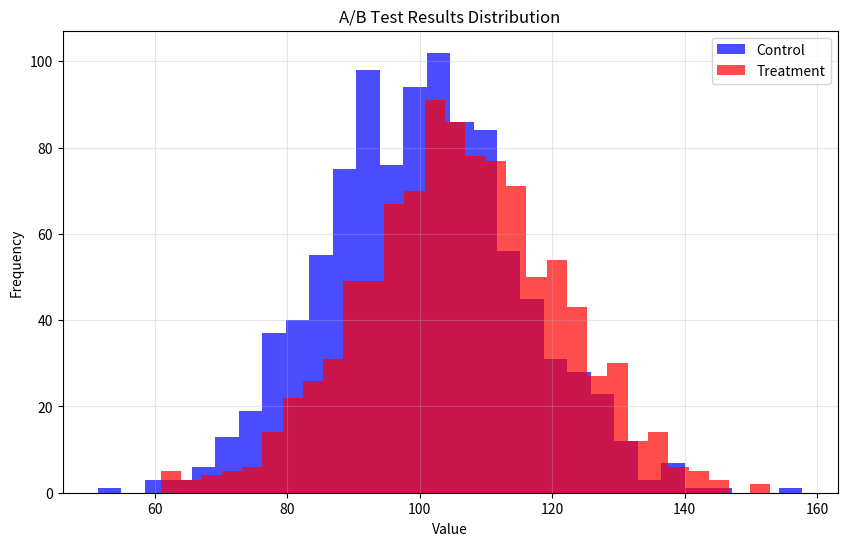

Source code (Python):
"""
A/B Testing Demonstration
A short program demonstrating A/B testing concepts and statistical analysis.
"""

import numpy as np
import matplotlib.pyplot as plt
from scipy import stats
import pandas as pd

class ABTest:
    """Simple A/B testing class."""

    def __init__(self, control_data, treatment_data):
        self.control_data = np.array(control_data)
        self.treatment_data = np.array(treatment_data)

    def calculate_metrics(self):
        """Calculate basic metrics for both groups."""
        control_mean = np.mean(self.control_data)
        treatment_mean = np.mean(self.treatment_data)
        control_std = np.std(self.control_data)
        treatment_std = np.std(self.treatment_data)

        return {
            'control_mean': control_mean,
            'treatment_mean': treatment_mean,
            'control_std': control_std,
            'treatment_std': treatment_std,
            'lift': (treatment_mean - control_mean) / control_mean * 100
        }

    def t_test(self):
        """Perform independent t-test."""
        t_stat, p_value = stats.ttest_ind(self.control_data, self.treatment_data)
        return {'t_statistic': t_stat, 'p_value': p_value}

    def chi_square_test(self, control_conversions, control_total,
                        treatment_conversions, treatment_total):
        """Perform chi-square test for conversion rates."""
        # Create contingency table
        control_non_conversions = control_total - control_conversions
        treatment_non_conversions = treatment_total - treatment_conversions

        contingency_table = [
            [control_conversions, control_non_conversions],
            [treatment_conversions, treatment_non_conversions]
        ]

        chi2, p_value, dof, expected = stats.chi2_contingency(contingency_table)

        control_rate = control_conversions / control_total
        treatment_rate = treatment_conversions / treatment_total
        lift = (treatment_rate - control_rate) / control_rate * 100

        return {
            'chi2_statistic': chi2,
            'p_value': p_value,
            'control_rate': control_rate,
            'treatment_rate': treatment_rate,
            'lift': lift
        }

def demonstrate_ab_testing():
    """Demonstrate A/B testing with examples."""
    print("A/B TESTING DEMONSTRATION")
    print("=" * 40)

    # Example 1: Continuous data (revenue per user)
    print("1. Continuous Data Test (Revenue per User)")
    print("-" * 40)

    # Generate sample data
    np.random.seed(42)
    control_revenue = np.random.normal(100, 15, 1000)  # Control group
    treatment_revenue = np.random.normal(105, 15, 1000)  # Treatment group

    ab_test = ABTest(control_revenue, treatment_revenue)
    metrics = ab_test.calculate_metrics()
    t_results = ab_test.t_test()

    print(f"Control Mean: ${metrics['control_mean']:.2f}")
    print(f"Treatment Mean: ${metrics['treatment_mean']:.2f}")
    print(f"Lift: {metrics['lift']:.2f}%")
    print(f"T-statistic: {t_results['t_statistic']:.3f}")
    print(f"P-value: {t_results['p_value']:.4f}")

    if t_results['p_value'] < 0.05:
        print("Result: Statistically significant (p < 0.05)")
    else:
        print("Result: Not statistically significant (p >= 0.05)")

    print()

    # Example 2: Conversion rate test
    print("2. Conversion Rate Test")
    print("-" * 40)

    control_conversions = 150
    control_total = 1000
    treatment_conversions = 180
    treatment_total = 1000

    chi_results = ab_test.chi_square_test(control_conversions, control_total,
                                       treatment_conversions, treatment_total)

    print(f"Control Conversion Rate: {chi_results['control_rate']:.2%}")
    print(f"Treatment Conversion Rate: {chi_results['treatment_rate']:.2%}")
    print(f"Lift: {chi_results['lift']:.2f}%")
    print(f"Chi2 Statistic: {chi_results['chi2_statistic']:.3f}")
    print(f"P-value: {chi_results['p_value']:.4f}")

    if chi_results['p_value'] < 0.05:
        print("Result: Statistically significant (p < 0.05)")
    else:
        print("Result: Not statistically significant (p >= 0.05)")

    print()

    # Example 3: Sample size calculation
    print("3. Sample Size Calculation")
    print("-" * 40)

    def calculate_sample_size(baseline_rate, minimum_detectable_effect):
        """Simple sample size calculation for A/B test."""
        # Simplified formula for sample size calculation
        p1 = baseline_rate
        p2 = baseline_rate + minimum_detectable_effect
        p_avg = (p1 + p2) / 2

        # Z-scores for 95% confidence and 80% power
        z_alpha = 1.96  # Two-tailed test
        z_beta = 0.84   # 80% power

        # Sample size per group
        n_per_group = ((z_alpha * np.sqrt(2 * p_avg * (1 - p_avg)) +
                       z_beta * np.sqrt(p1 * (1 - p1) + p2 * (1 - p2))) ** 2) / \
                      (minimum_detectable_effect ** 2)

        return int(np.ceil(n_per_group * 2))  # Total for both groups

    baseline_rate = 0.10  # 10% baseline conversion
    minimum_detectable_effect = 0.02  # 2% absolute improvement

    required_sample_size = calculate_sample_size(baseline_rate, minimum_detectable_effect)

    print(f"Baseline Conversion Rate: {baseline_rate:.1%}")
    print(f"Minimum Detectable Effect: {minimum_detectable_effect:.1%}")
    print(f"Significance Level: 5%")
    print(f"Power: 80%")
    print(f"Required Sample Size: {required_sample_size} ({required_sample_size//2} per group)")

def plot_ab_results():
    """Plot A/B test results."""
    print("\n4. Visualization")
    print("-" * 40)

    # Generate data for visualization
    np.random.seed(42)
    control_data = np.random.normal(100, 15, 1000)
    treatment_data = np.random.normal(105, 15, 1000)

    # Create histogram
    plt.figure(figsize=(10, 6))
    plt.hist(control_data, bins=30, alpha=0.7, label='Control', color='blue')
    plt.hist(treatment_data, bins=30, alpha=0.7, label='Treatment', color='red')
    plt.xlabel('Value')
    plt.ylabel('Frequency')
    plt.title('A/B Test Results Distribution')
    plt.legend()
    plt.grid(True, alpha=0.3)
    plt.savefig('ab_test_results.png', dpi=300, bbox_inches='tight')
    print("A/B test results plot saved as: ab_test_results.png")
    plt.close()

def main():
    """Main function."""
    demonstrate_ab_testing()
    plot_ab_results()

    print("\n" + "=" * 40)
    print("KEY CONCEPTS")
    print("-" * 40)
    print("1. Null Hypothesis: No difference between groups")
    print("2. P-value: Probability of observing results by chance")
    print("3. Significance Level: Threshold for statistical significance (usually 5%)")
    print("4. Power: Probability of detecting true effect (usually 80%)")
    print("5. Sample Size: Ensure enough data to detect meaningful effects")
    print("6. Lift: Relative improvement of treatment over control")

if __name__ == "__main__":
    main()
